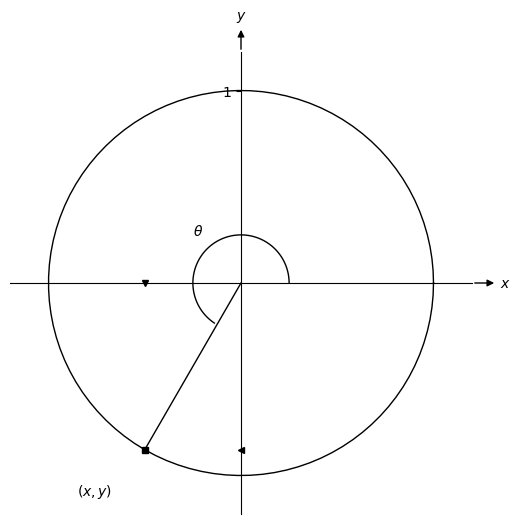

Generate this figure with matplotlib:
import numpy as np
import matplotlib.pyplot as plt

fig = plt.figure(figsize=[8, 6])
ax = plt.gca()


#-- Set axis spines at 0
for spine in ['left', 'bottom']:
    ax.spines[spine].set_position('zero')

#-- Hide the other spines...
for spine in ['right', 'top']:
    ax.spines[spine].set_color('none')

#-- Decorate the spines
arrow_length = 20 # In points

#-- X-axis arrow
ax.annotate('$x$', xy=(1, 0), xycoords=('axes fraction', 'data'), 
            xytext=(arrow_length, 0), textcoords='offset points',
            ha='left', va='center',
            arrowprops=dict(arrowstyle='<|-', fc='black'))

#-- Y-axis arrow
ax.annotate('$y$', xy=(0, 1), xycoords=('data', 'axes fraction'), 
            xytext=(0, arrow_length), textcoords='offset points',
            ha='center', va='bottom',
            arrowprops=dict(arrowstyle='<|-', fc='black'))

#-- Plot
ax.axis([-1.2, +1.2, -1.2, +1.2])
ax.grid(False)
ax.set_aspect(1)


# Turn off ticks
ax.set_yticks([1])
ax.set_xticks([])

# Turn off tick labels
ax.set_yticklabels(['$1$'])
ax.set_xticklabels([])

#-- Function

theta = np.linspace(0, 2*np.pi, 100)

xc = np.cos(theta)
yc = np.sin(theta)

ax.plot(xc, yc, 'k-', linewidth=1)

ax.plot([0, xc[66]], [0, yc[66]], 'k-', linewidth=1)
ax.annotate(r"$(x,y)$",(-0.85,-1.1))

ax.plot(0.25*xc[0:66], 0.25*yc[0:66], 'k-', linewidth=1)
ax.annotate(r"$\theta$",(-0.25,+0.25))


ax.plot(xc[66],yc[66],'ks',markersize=5)

ax.plot(0,yc[66],'k<',markersize=5)
ax.plot(xc[66],0,'kv',markersize=5)

plt.savefig("plot.png", dpi=600, bbox_inches='tight')

plt.show()
